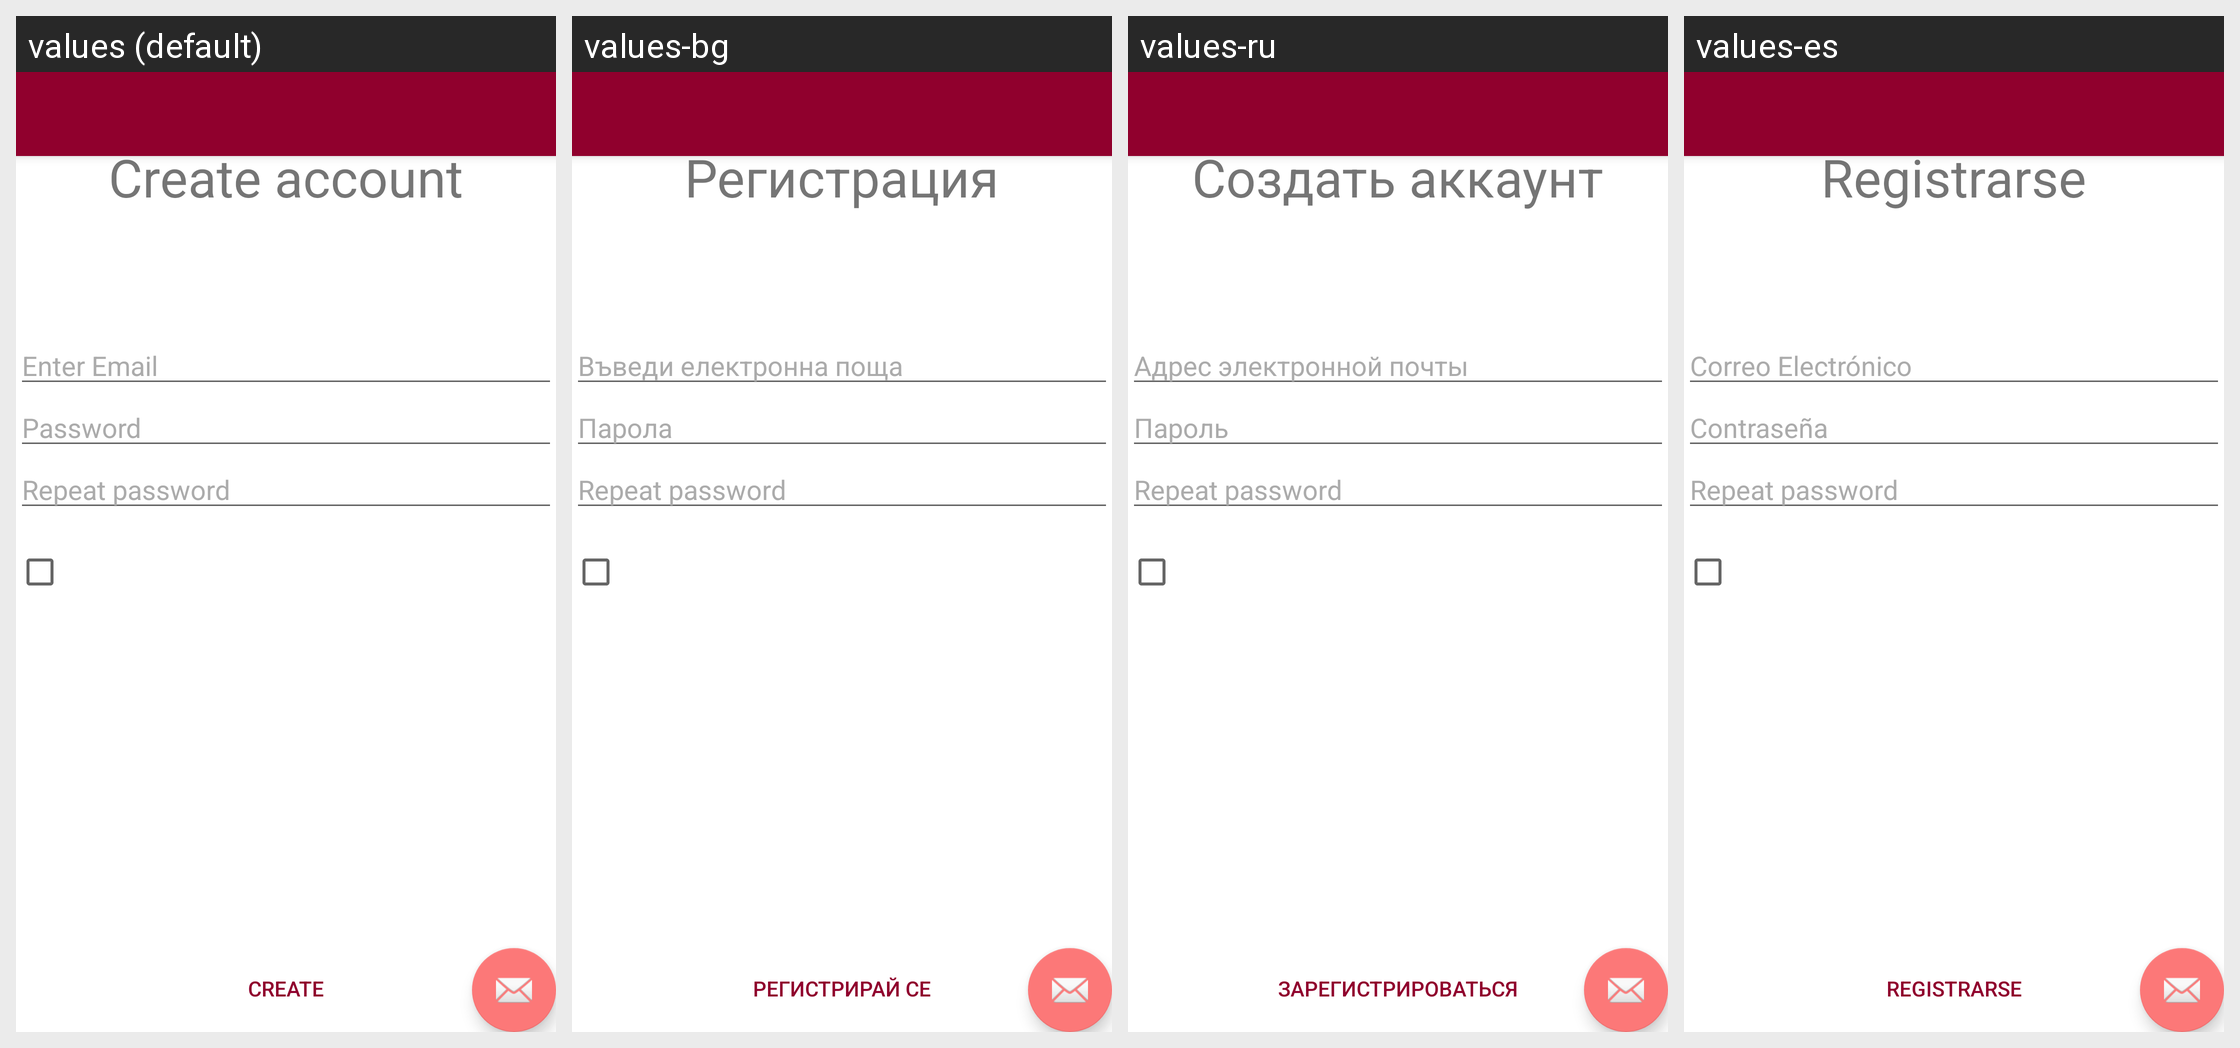

The Android screen above is rendered under several locales of the same app. Produce the string resources it draws, with the default and per-locale values.
Android screen res/layout/content_register.xml rendered under 4 locales, left to right: values (default), values-bg, values-ru, values-es. Device: Nexus 5 (rendered at 1080×1920; each locale shown at half size, 540×960, under a caption strip naming it); theme AppTheme.
Other locales in the repository, not shown: values-de, values-el.
Strings drawn on this screen, with the default value and each locale's value (text and hints the layout hard-codes, and strings that could not be matched under every locale, appear in the picture but are not listed):

activity_register_titleTextView
  values: Create account
  values-bg: Регистрация
  values-ru: Создать аккаунт
  values-es: Registrarse

activity_register_emailEditText
  values: Enter Email
  values-bg: Въведи електронна поща
  values-ru: Адрес электронной почты
  values-es: Correo Electrónico

activity_register_passwordEditText
  values: Password
  values-bg: Парола
  values-ru: Пароль
  values-es: Contraseña

activity_register_registerBtn
  values: Create
  values-bg: Регистрирай се
  values-ru: Зарегистрироваться
  values-es: Registrarse
